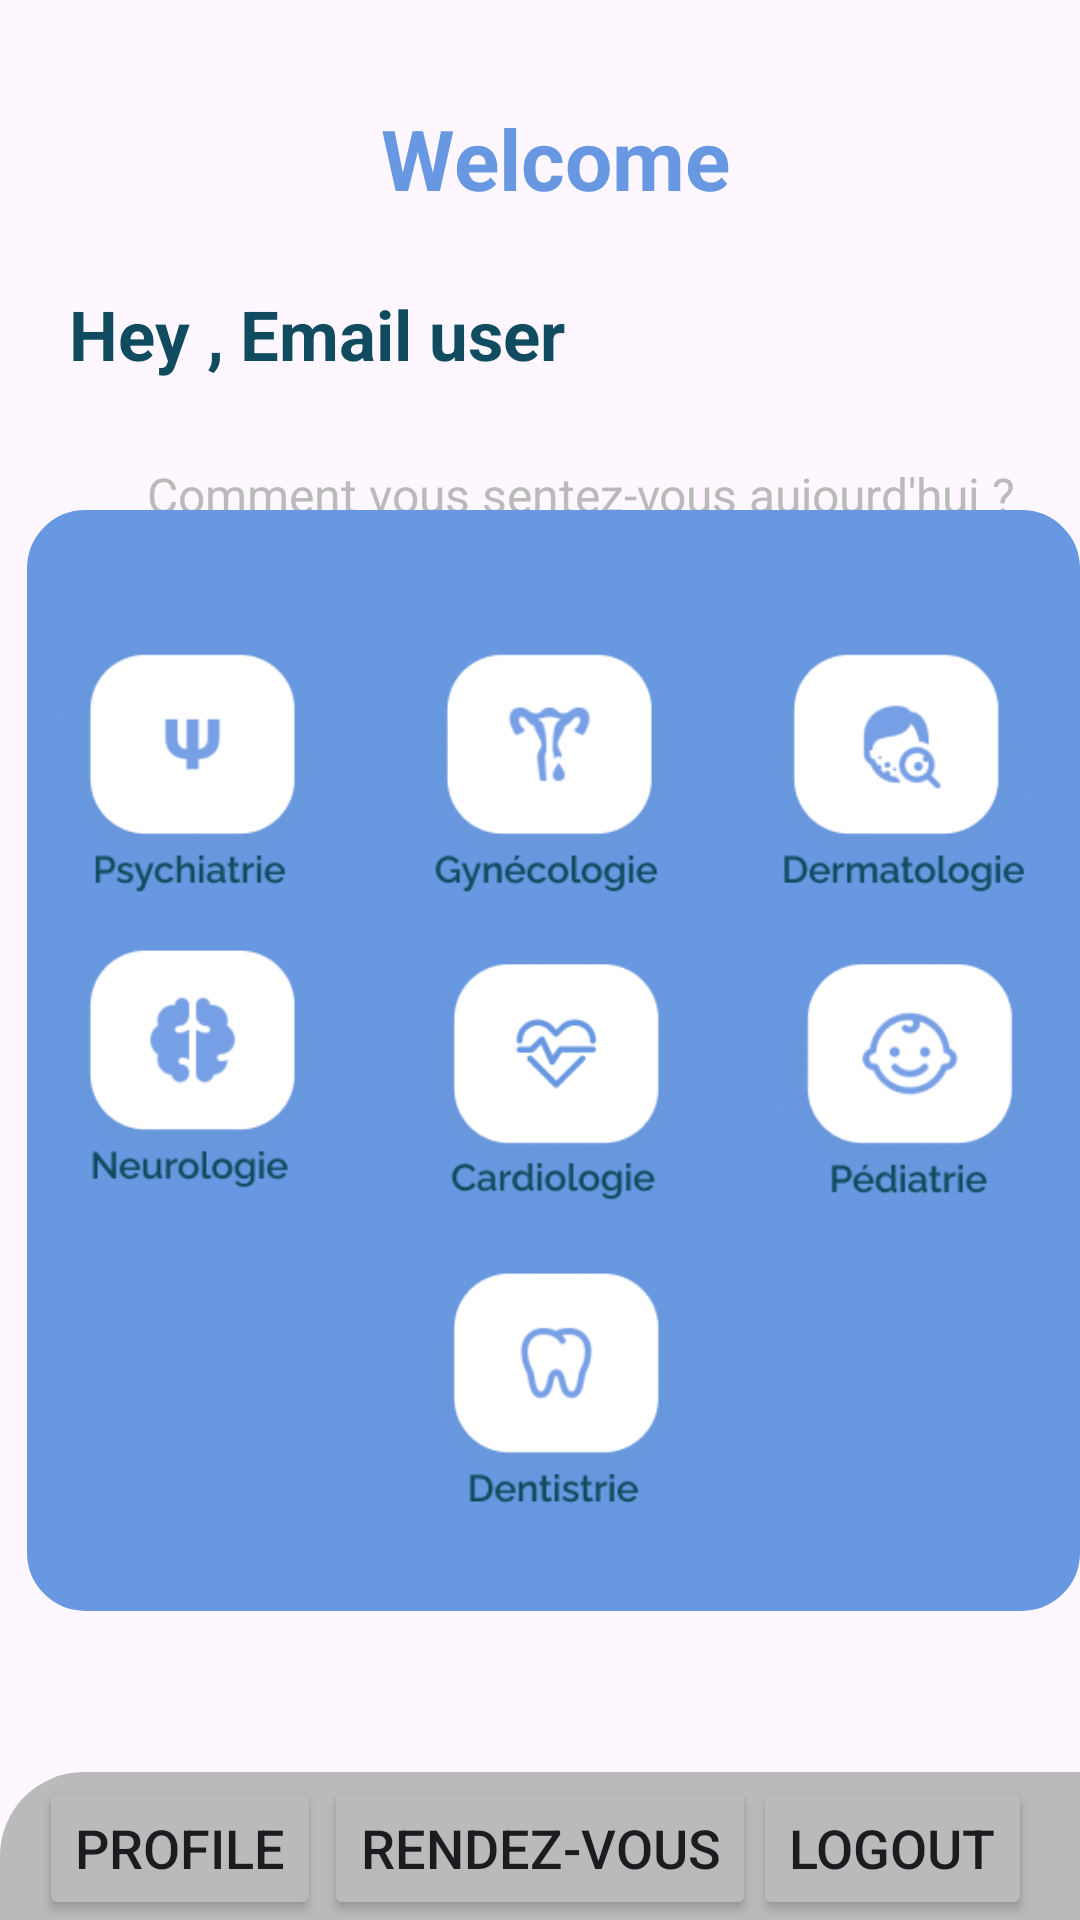

This screen was rendered from an Android layout file. Write that file and the resources it references.
<!-- AndroidManifest.xml: application theme Theme.ShoufliHalDocteurV3 -->
<!-- res/layout/activity_welcoming_page.xml -->
<?xml version="1.0" encoding="utf-8"?>
<RelativeLayout xmlns:android="http://schemas.android.com/apk/res/android"
    xmlns:app="http://schemas.android.com/apk/res-auto"
    xmlns:tools="http://schemas.android.com/tools"
    android:layout_width="match_parent"
    android:layout_height="match_parent"
    tools:context=".WelcomingPage">

    <TextView
        android:id="@+id/textView21"
        android:layout_width="wrap_content"
        android:layout_height="wrap_content"
        android:layout_alignParentStart="true"
        android:layout_alignParentTop="true"
        android:layout_marginStart="127dp"
        android:layout_marginTop="34dp"
        android:text="Welcome"
        android:textColor="#6798E1"
        android:textSize="28dp"
        android:textStyle="bold" />

    <TextView
        android:id="@+id/user_details"
        android:layout_width="wrap_content"
        android:layout_height="wrap_content"
        android:layout_alignParentStart="true"
        android:layout_alignParentTop="true"
        android:layout_marginStart="80dp"
        android:layout_marginTop="96dp"
        android:text="Email user"
        android:textColor="#114B5F"
        android:textSize="23dp"
        android:textStyle="bold"/>


    <TextView
        android:id="@+id/textView22"
        android:layout_width="wrap_content"
        android:layout_height="wrap_content"
        android:layout_alignParentStart="true"
        android:layout_alignParentTop="true"
        android:layout_marginStart="23dp"
        android:layout_marginTop="96dp"
        android:text="Hey ,"
        android:textColor="#114B5F"
        android:textSize="23dp"
        android:textStyle="bold" />

    <TextView
        android:id="@+id/textView23"
        android:layout_width="wrap_content"
        android:layout_height="wrap_content"
        android:layout_alignParentStart="true"
        android:layout_alignParentTop="true"
        android:layout_centerHorizontal="true"
        android:layout_marginStart="49dp"
        android:layout_marginTop="154dp"
        android:text="Comment vous sentez-vous aujourd'hui ?"
        android:textColor="#BABABA"
        android:textSize="16dp" />

    <TextView
        android:id="@+id/textView24"
        android:layout_width="wrap_content"
        android:layout_height="wrap_content"
        android:layout_alignParentStart="true"
        android:layout_alignParentTop="true"
        android:layout_marginStart="22dp"
        android:layout_marginTop="211dp"
        android:text="Nos Service"
        android:textColor="#424242"
        android:textSize="22dp"
        android:textStyle="bold" />

    <ImageView
        android:id="@+id/imageView12"
        android:layout_width="394dp"
        android:layout_height="367dp"
        android:layout_alignParentStart="true"
        android:layout_alignParentBottom="true"
        android:layout_centerInParent="true"
        android:layout_marginStart="9dp"
        android:layout_marginBottom="103dp"
        app:srcCompat="@drawable/bluebox" />

    <ImageView
        android:id="@+id/imageView22"
        android:layout_width="386dp"
        android:layout_height="404dp"
        android:layout_alignParentStart="true"
        android:layout_alignParentBottom="true"
        android:layout_centerHorizontal="true"
        android:layout_marginStart="7dp"
        android:layout_marginBottom="82dp"
        app:srcCompat="@drawable/maladie" />

    <ImageView
        android:id="@+id/imageView23"
        android:layout_width="match_parent"
        android:layout_height="51dp"
        android:layout_alignParentStart="true"
        android:layout_alignParentBottom="true"
        android:layout_marginBottom="-2dp"
        android:alpha="1"
        app:srcCompat="@drawable/greybox" />

    <Button
        android:id="@+id/button4"
        android:layout_width="wrap_content"
        android:layout_height="wrap_content"
        android:layout_alignParentStart="true"
        android:layout_alignParentBottom="true"
        android:layout_marginStart="13dp"
        android:backgroundTint="#BABABA"
        android:textSize="18dp"
        android:text="Profile" />

    <Button
        android:id="@+id/button6"
        android:layout_width="wrap_content"
        android:layout_height="wrap_content"
        android:layout_alignParentBottom="true"
        android:layout_centerHorizontal="true"
        android:textSize="18dp"
        android:backgroundTint="#BABABA"
        android:text="Rendez-vous" />

    <Button
        android:id="@+id/logout"
        android:layout_width="wrap_content"
        android:layout_height="wrap_content"
        android:layout_alignParentEnd="true"
        android:layout_alignParentBottom="true"
        android:layout_marginEnd="16dp"
        android:layout_marginBottom="0dp"
        android:textSize="18dp"

        android:backgroundTint="#BABABA"
        android:text="Logout" />

</RelativeLayout>
<!-- resources referenced by this layout -->
<resources>
  <!-- drawable bluebox (drawable) -->
  <?xml version="1.0" encoding="utf-8"?>
  <selector xmlns:android="http://schemas.android.com/apk/res/android">
      <item android:state_enabled="true">
          <shape android:shape="rectangle">
              <solid android:color="#6798E1" />
              <corners android:radius="18dp" />
              <stroke android:width="3dp" android:color="#6798E1" />
  
  
          </shape>
      </item>
  </selector>
  <!-- drawable greybox (drawable) -->
  <?xml version="1.0" encoding="utf-8"?>
  <selector xmlns:android="http://schemas.android.com/apk/res/android">
      <item android:state_enabled="true">
          <shape android:shape="rectangle">
              <solid android:color="#bababa" />
              <corners android:topLeftRadius="28dp" />
              <stroke android:width="0dp" />
          </shape>
      </item>
  
  
  </selector>
  <!-- drawable maladie: png bitmap (drawable, 142171 bytes) -->
  <style name="Theme.ShoufliHalDocteurV3" parent="Base.Theme.ShoufliHalDocteurV3" />
  <style name="Base.Theme.ShoufliHalDocteurV3" parent="Theme.Material3.DayNight.NoActionBar">
          
          
      </style>
</resources>
